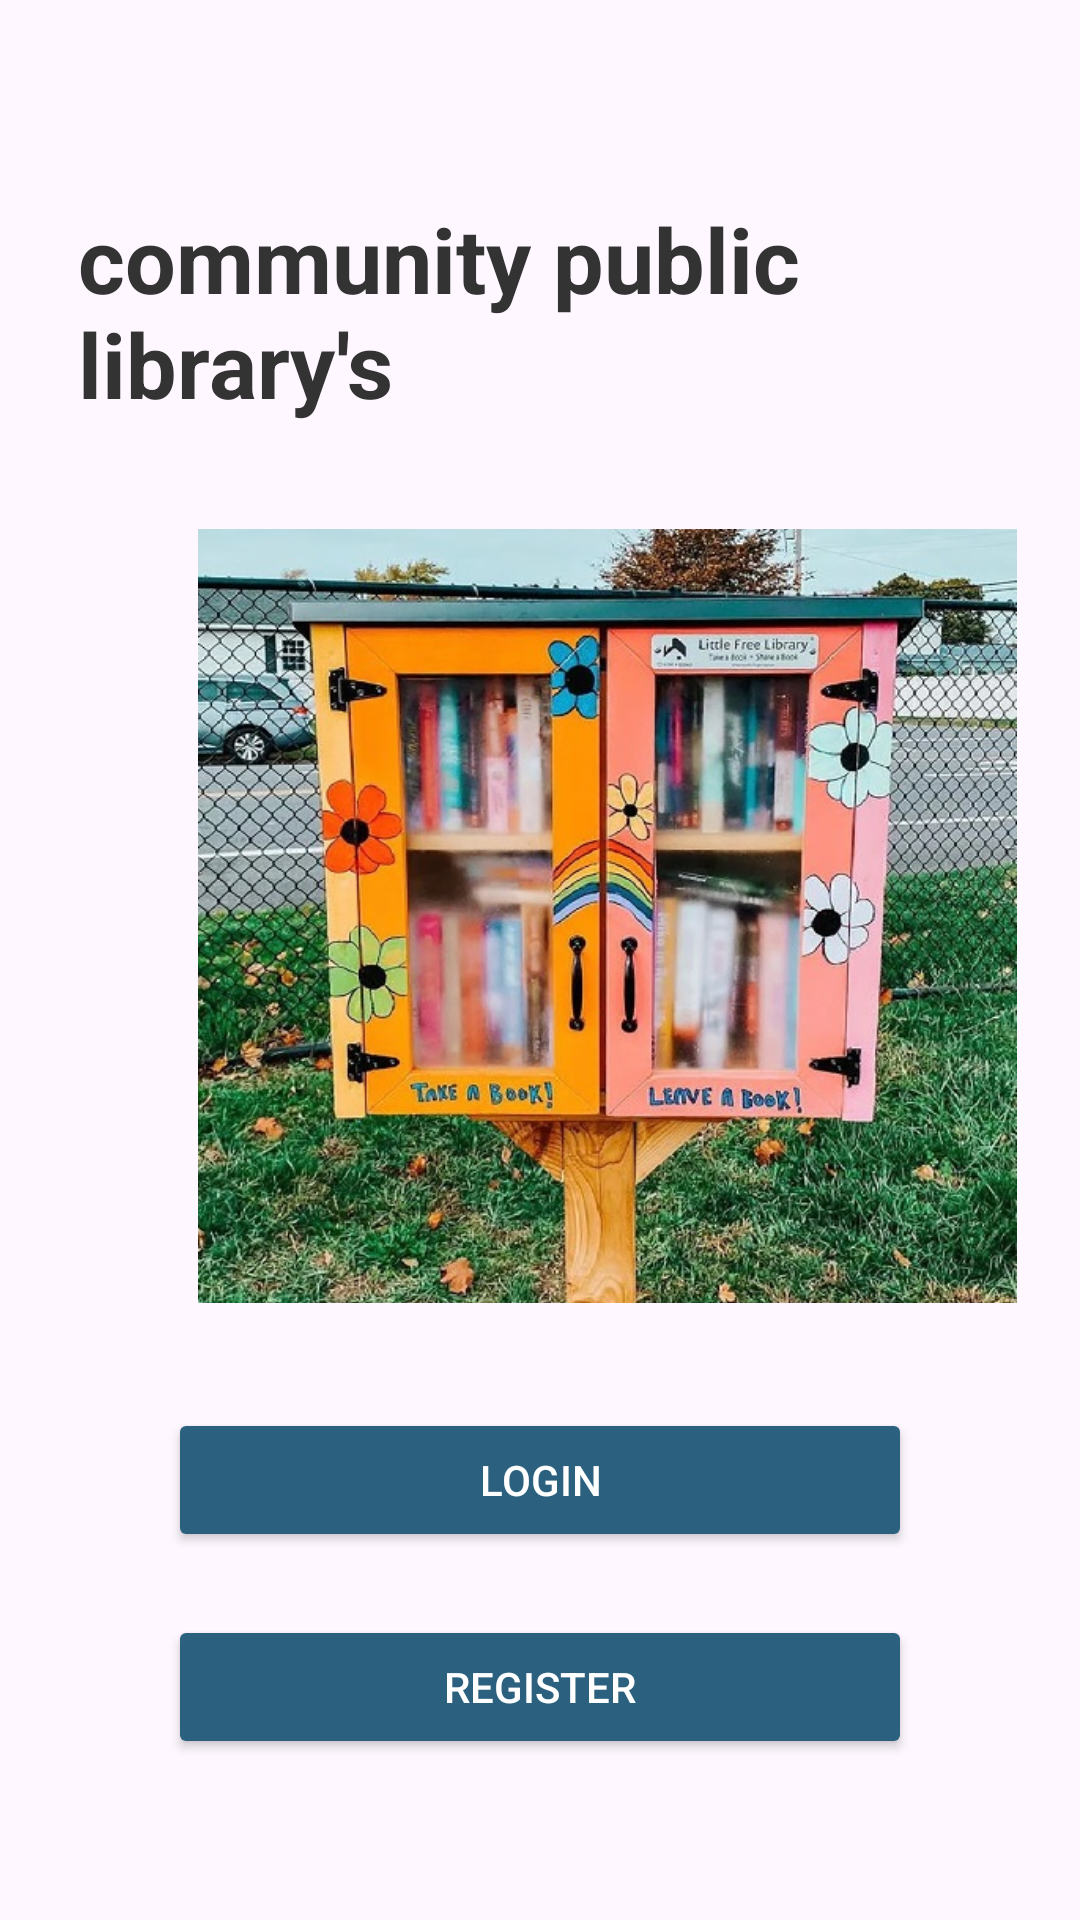

This screen was rendered from an Android layout file. Write that file and the resources it references.
<!-- AndroidManifest.xml: application theme Theme.FinelsPruject -->
<!-- res/layout/activity_homepage.xml -->
<?xml version="1.0" encoding="utf-8"?>
<LinearLayout xmlns:android="http://schemas.android.com/apk/res/android"
    xmlns:app="http://schemas.android.com/apk/res-auto"
    android:layout_width="match_parent"
    android:layout_height="match_parent"
    android:orientation="vertical"
    android:padding="16dp">

    
    <TextView
        android:id="@+id/textViewTitle"
        android:layout_width="wrap_content"
        android:layout_height="wrap_content"
        android:layout_marginTop="50dp"
        android:layout_marginLeft="10dp"
        android:text="community public library's "
        android:textColor="#333333"
        android:textSize="30sp"
        android:textStyle="bold" />

    

    <ImageView
        android:id="@+id/imageView"
        android:layout_width="273dp"
        android:layout_height="328dp"
        android:layout_marginLeft="50dp"
        app:srcCompat="@drawable/box" />

    <Button
        android:id="@+id/btnLogin"
        android:layout_width="match_parent"
        android:layout_height="wrap_content"
        android:layout_marginStart="40dp"
        android:layout_marginEnd="40dp"
        android:backgroundTint="@color/splashBackground"
        android:text="Login"
        android:textColor="#FFFFFF" />

    
    <Button
        android:id="@+id/btnRegister"
        android:layout_width="match_parent"
        android:layout_height="wrap_content"
        android:layout_marginStart="40dp"
        android:layout_marginTop="21dp"
        android:layout_marginEnd="40dp"
        android:backgroundTint="@color/splashBackground"
        android:text="Register"
        android:textColor="#FFFFFF" />

</LinearLayout>
<!-- resources referenced by this layout -->
<resources>
  <color name="splashBackground">#2B617E</color>
  <!-- drawable box: jpg bitmap (drawable, 167081 bytes) -->
  <style name="Theme.FinelsPruject" parent="Base.Theme.FinelsPruject" />
  <style name="Base.Theme.FinelsPruject" parent="Theme.Material3.DayNight.NoActionBar">
          
          
      </style>
</resources>
